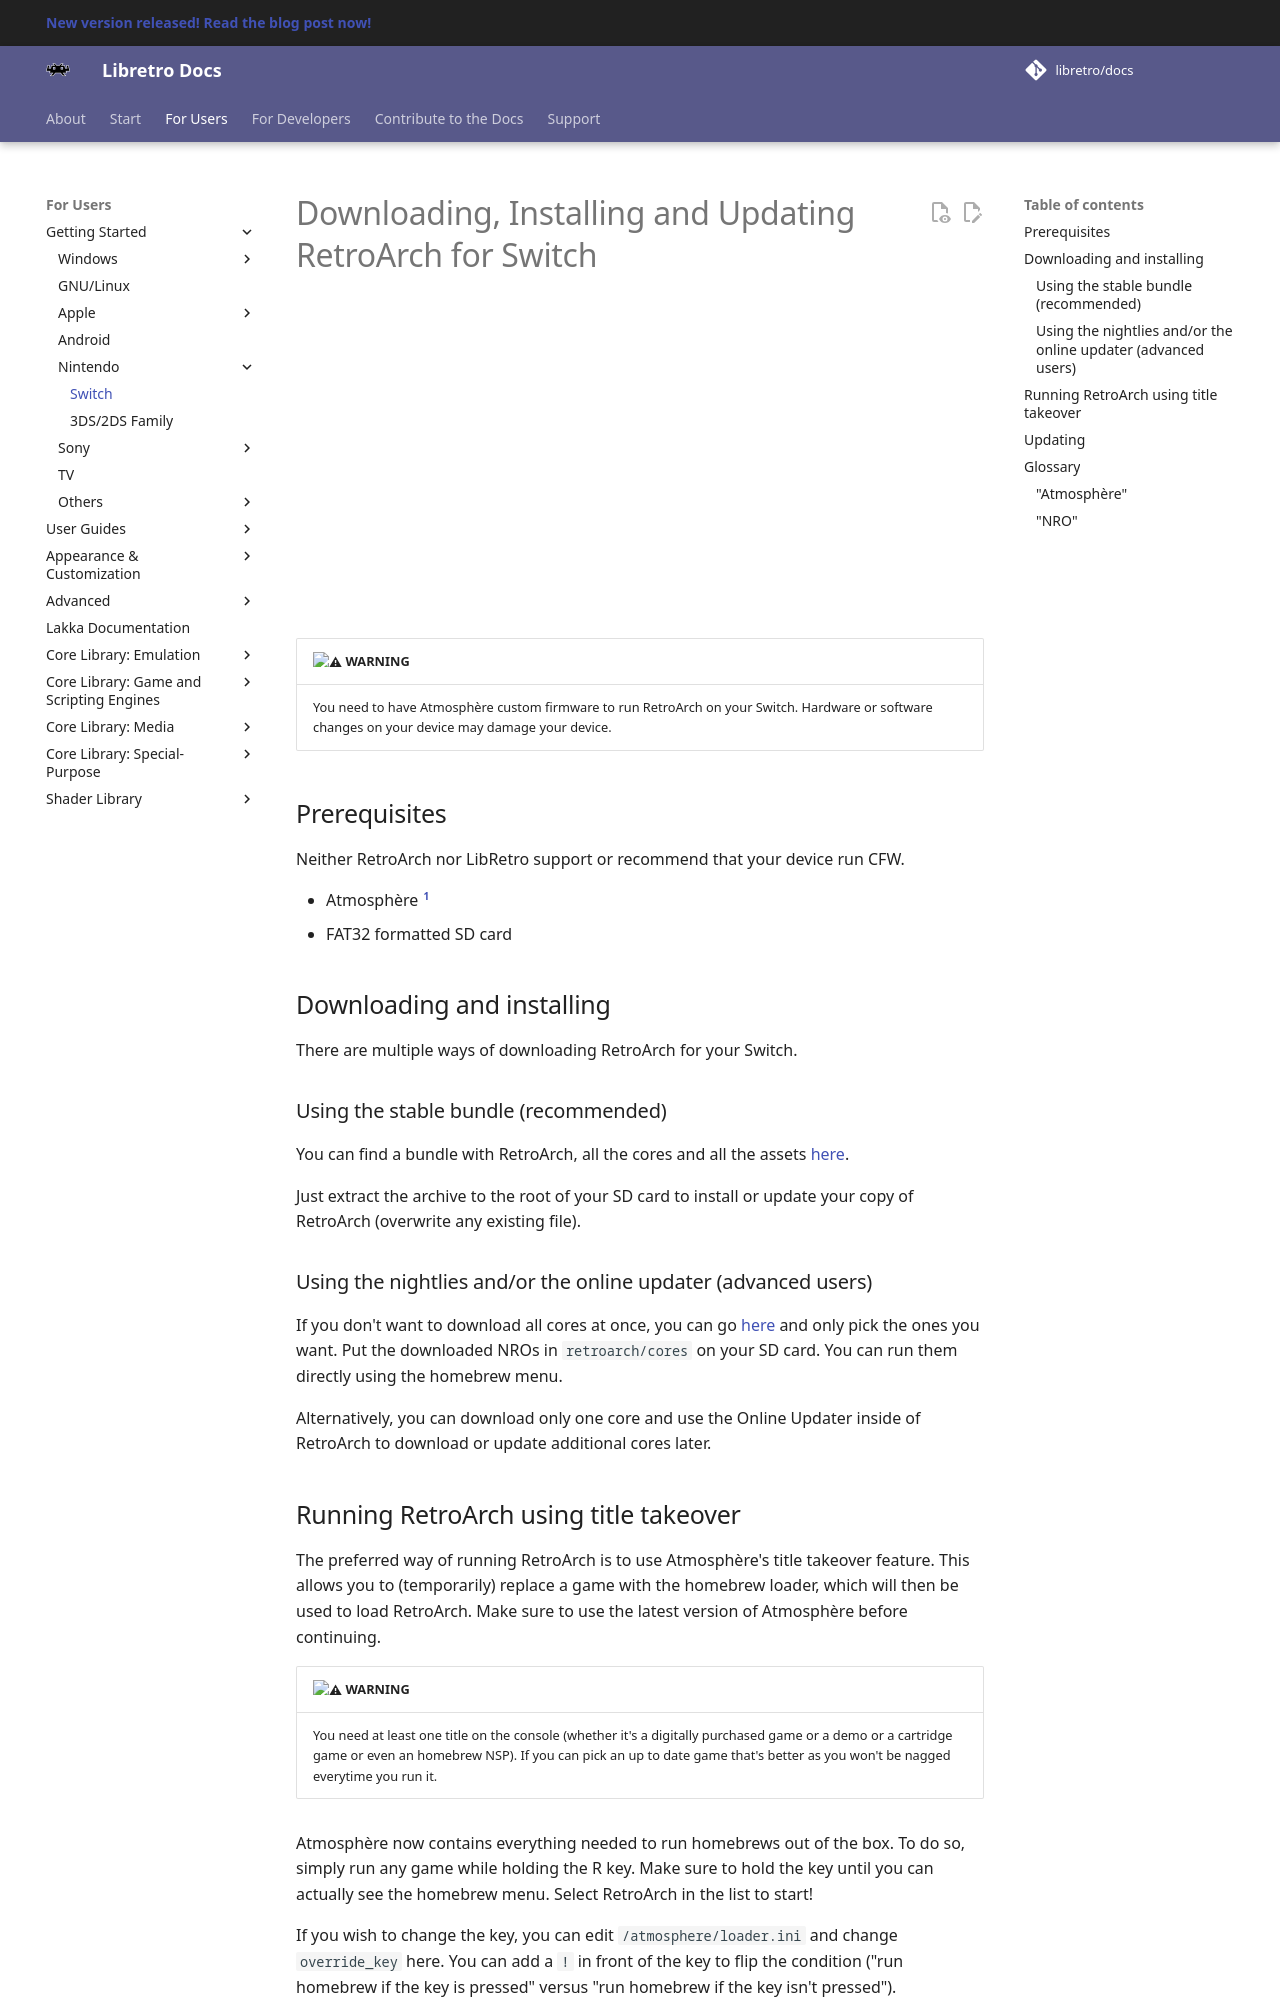

repository: RogueScholar/libretro-docs · page: guides/install-libnx/index.html · generator: mkdocs

# Downloading, Installing and Updating RetroArch for Switch

<iframe width="560" height="315" src="https://www.youtube-nocookie.com/embed/8onZ4H8h3iE" frameborder="0" allow="accelerometer; autoplay; clipboard-write; encrypted-media; gyroscope; picture-in-picture" allowfullscreen></iframe>

| :warning: WARNING          |
|:---------------------------|
| You need to have Atmosphère custom firmware to run RetroArch on your Switch. Hardware or software changes on your device may damage your device.     |   

## Prerequisites

Neither RetroArch nor LibRetro support or recommend that your device run CFW.

- Atmosphère [^1]
- FAT32 formatted SD card

## Downloading and installing

There are multiple ways of downloading RetroArch for your Switch.

### Using the stable bundle (recommended)

You can find a bundle with RetroArch, all the cores and all the assets [here](https://buildbot.libretro.com/stable/{{ unit.stable }}/nintendo/switch/libnx/RetroArch.7z).

Just extract the archive to the root of your SD card to install or update your copy of RetroArch (overwrite any existing file).

### Using the nightlies and/or the online updater (advanced users)

If you don't want to download all cores at once, you can go [here](https://buildbot.libretro.com/nightly/nintendo/switch/libnx/latest/) and only pick the ones you want. Put the downloaded NROs in `retroarch/cores` on your SD card. You can run them directly using the homebrew menu.

Alternatively, you can download only one core and use the Online Updater inside of RetroArch to download or update additional cores later.
